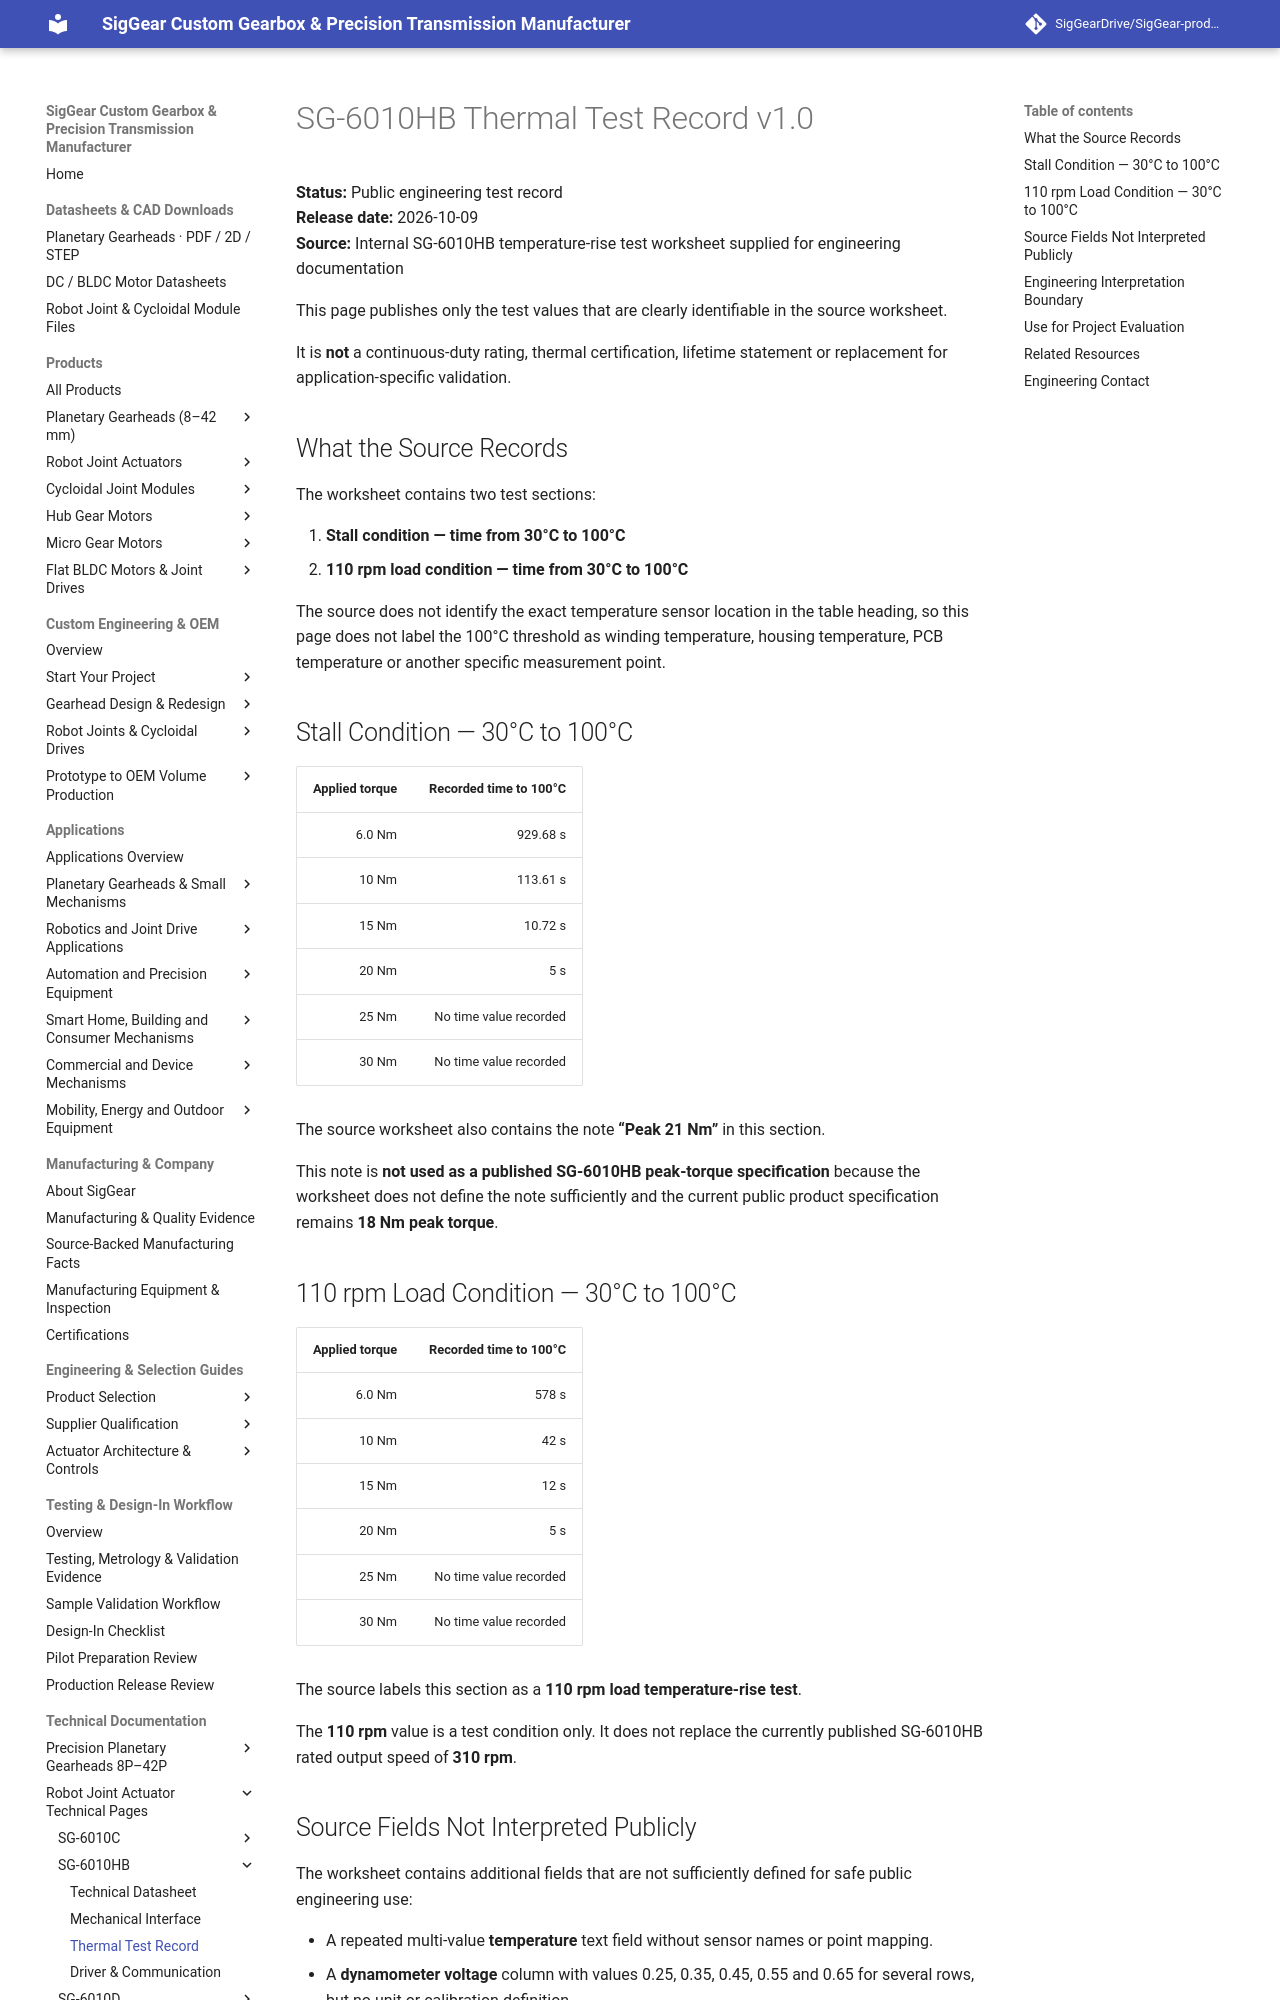

repository: SigGearDrive/SigGear-product-docs · page: engineering-resources/sg6010hb/thermal-test-record/index.html · generator: mkdocs

---
title: SG-6010HB Thermal Test Record | Stall and 110 rpm Load Conditions | SigGear
description: Source-backed SG-6010HB temperature-rise test record showing measured time from 30°C to 100°C under stall and 110 rpm load conditions at several torque levels.
---

# SG-6010HB Thermal Test Record v1.0

**Status:** Public engineering test record  
**Release date:** 2026-10-09  
**Source:** Internal SG-6010HB temperature-rise test worksheet supplied for engineering documentation

This page publishes only the test values that are clearly identifiable in the source worksheet.

It is **not** a continuous-duty rating, thermal certification, lifetime statement or replacement for application-specific validation.

## What the Source Records

The worksheet contains two test sections:

1. **Stall condition — time from 30°C to 100°C**
2. **110 rpm load condition — time from 30°C to 100°C**

The source does not identify the exact temperature sensor location in the table heading, so this page does not label the 100°C threshold as winding temperature, housing temperature, PCB temperature or another specific measurement point.

## Stall Condition — 30°C to 100°C

| Applied torque | Recorded time to 100°C |
| ---: | ---: |
| 6.0 Nm | 929.68 s |
| 10 Nm | 113.61 s |
| 15 Nm | 10.72 s |
| 20 Nm | 5 s |
| 25 Nm | No time value recorded |
| 30 Nm | No time value recorded |

The source worksheet also contains the note **“Peak 21 Nm”** in this section.

This note is **not used as a published SG-6010HB peak-torque specification** because the worksheet does not define the note sufficiently and the current public product specification remains **18 Nm peak torque**.

## 110 rpm Load Condition — 30°C to 100°C

| Applied torque | Recorded time to 100°C |
| ---: | ---: |
| 6.0 Nm | 578 s |
| 10 Nm | 42 s |
| 15 Nm | 12 s |
| 20 Nm | 5 s |
| 25 Nm | No time value recorded |
| 30 Nm | No time value recorded |

The source labels this section as a **110 rpm load temperature-rise test**.

The **110 rpm** value is a test condition only. It does not replace the currently published SG-6010HB rated output speed of **310 rpm**.
